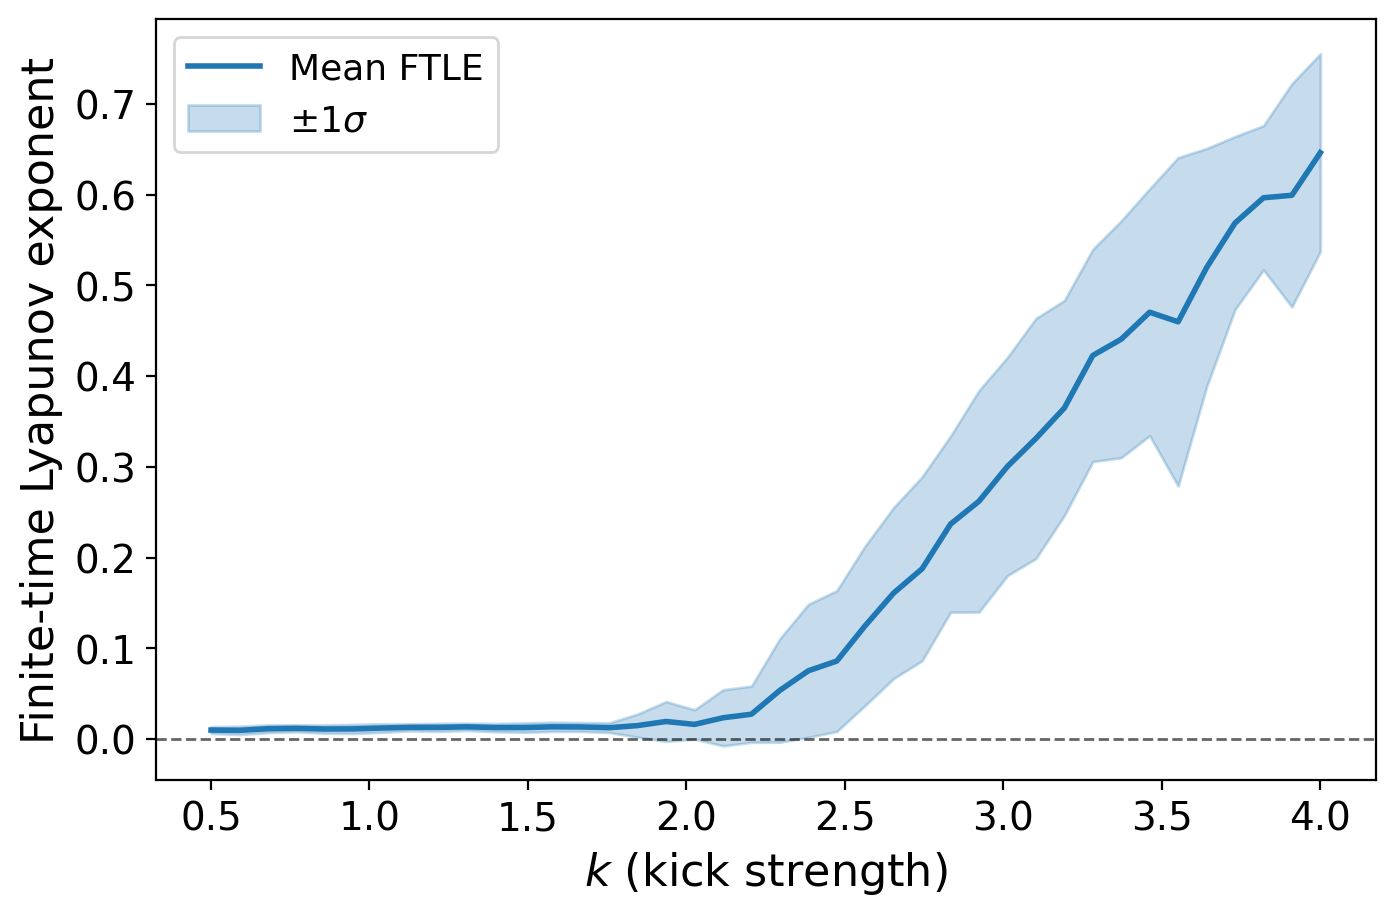

Values plotted in this chart, from the file beside it:
k, mean_ftle, std_ftle, p, steps, burn_in, n_seeds
0.5, 0.01001, 0.003758, 1.571, 300, 0, 80
0.5897, 0.009694, 0.004543, 1.571, 300, 0, 80
0.6795, 0.01149, 0.004228, 1.571, 300, 0, 80
0.7692, 0.01192, 0.003819, 1.571, 300, 0, 80
0.859, 0.01116, 0.004551, 1.571, 300, 0, 80
0.9487, 0.01128, 0.004984, 1.571, 300, 0, 80
1.038, 0.0122, 0.004658, 1.571, 300, 0, 80
1.128, 0.01301, 0.003805, 1.571, 300, 0, 80
1.218, 0.01298, 0.004443, 1.571, 300, 0, 80
1.308, 0.01358, 0.004005, 1.571, 300, 0, 80
1.397, 0.01273, 0.004555, 1.571, 300, 0, 80
1.487, 0.01275, 0.005073, 1.571, 300, 0, 80
1.577, 0.01356, 0.005049, 1.571, 300, 0, 80
1.667, 0.01342, 0.004846, 1.571, 300, 0, 80
1.756, 0.0126, 0.005248, 1.571, 300, 0, 80
1.846, 0.01496, 0.01276, 1.571, 300, 0, 80
1.936, 0.01947, 0.02193, 1.571, 300, 0, 80
2.026, 0.01626, 0.01613, 1.571, 300, 0, 80
2.115, 0.02354, 0.03091, 1.571, 300, 0, 80
2.205, 0.02748, 0.03096, 1.571, 300, 0, 80
2.295, 0.05377, 0.05702, 1.571, 300, 0, 80
2.385, 0.07532, 0.07326, 1.571, 300, 0, 80
2.474, 0.08606, 0.07759, 1.571, 300, 0, 80
2.564, 0.1251, 0.08793, 1.571, 300, 0, 80
2.654, 0.161, 0.09422, 1.571, 300, 0, 80
2.744, 0.1877, 0.1014, 1.571, 300, 0, 80
2.833, 0.2369, 0.09707, 1.571, 300, 0, 80
2.923, 0.2621, 0.1221, 1.571, 300, 0, 80
3.013, 0.3005, 0.1203, 1.571, 300, 0, 80
3.103, 0.3313, 0.1323, 1.571, 300, 0, 80
3.192, 0.3649, 0.1185, 1.571, 300, 0, 80
3.282, 0.4227, 0.117, 1.571, 300, 0, 80
3.372, 0.4407, 0.1305, 1.571, 300, 0, 80
3.462, 0.4704, 0.136, 1.571, 300, 0, 80
3.551, 0.4598, 0.181, 1.571, 300, 0, 80
3.641, 0.5194, 0.1313, 1.571, 300, 0, 80
3.731, 0.5687, 0.09528, 1.571, 300, 0, 80
3.821, 0.5964, 0.07951, 1.571, 300, 0, 80
3.91, 0.5992, 0.1229, 1.571, 300, 0, 80
4.0, 0.6462, 0.1089, 1.571, 300, 0, 80
